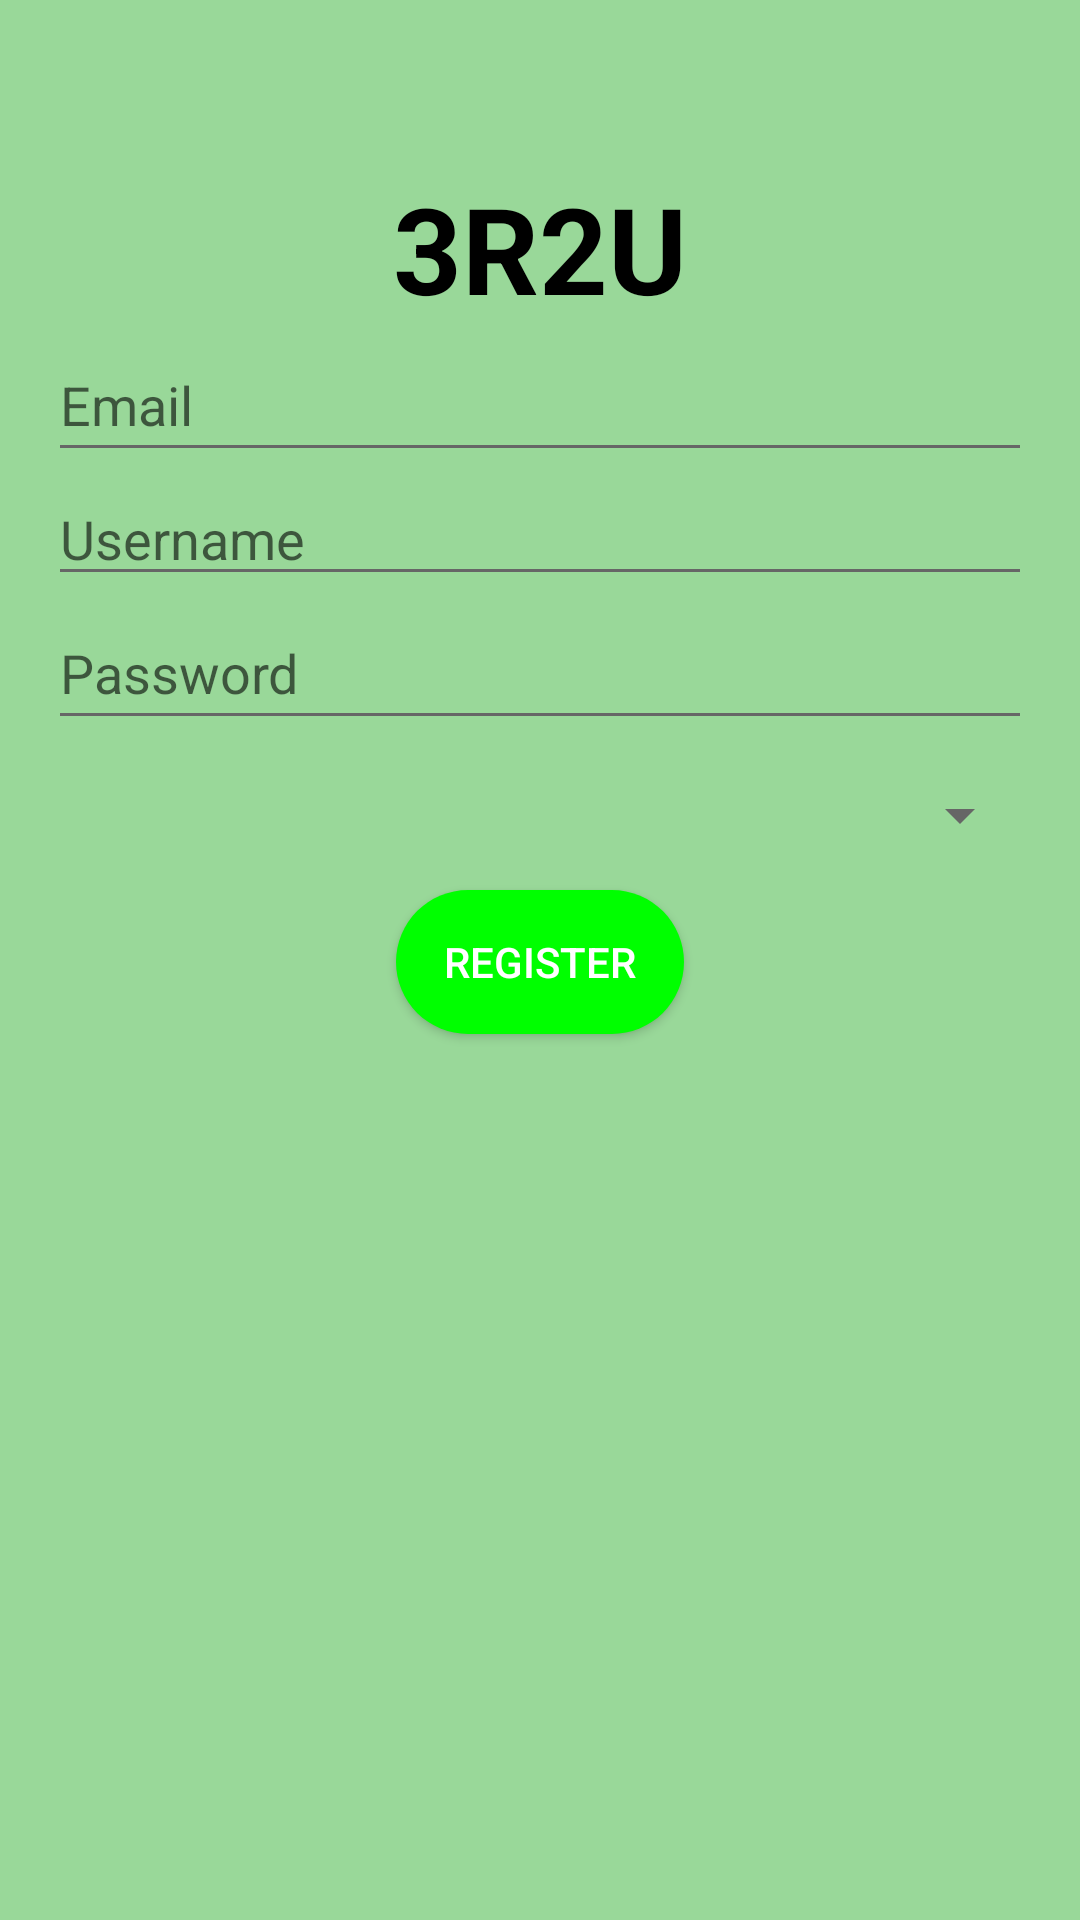

Reconstruct the res/layout file that produces this screen, plus the resources it refers to.
<!-- AndroidManifest.xml: application theme Theme.R2u01 -->
<!-- res/layout/activity_register.xml -->
<?xml version="1.0" encoding="utf-8"?>
<LinearLayout xmlns:android="http://schemas.android.com/apk/res/android"
    xmlns:tools="http://schemas.android.com/tools"
    android:layout_width="match_parent"
    android:layout_height="match_parent"
    android:orientation="vertical"
    android:padding="16dp"
    tools:context=".RegisterActivity">

    <TextView
        android:id="@+id/textViewHeader"
        android:layout_width="wrap_content"
        android:layout_height="wrap_content"
        android:layout_gravity="center"
        android:layout_marginTop="40dp"
        android:text="3R2U"
        android:textColor="@color/black"
        android:textSize="40sp"
        android:textStyle="bold" />
    <EditText
        android:id="@+id/editTextEmail"
        android:layout_width="match_parent"
        android:layout_height="wrap_content"
        android:hint="Email"
        android:textColor="@color/black"
        android:inputType="textEmailAddress"
        android:minHeight="48dp" />

    <EditText
        android:id="@+id/editTextUsername"
        android:layout_width="match_parent"
        android:layout_height="wrap_content"
        android:textColor="@color/black"
        android:hint="Username" />

    <EditText
        android:id="@+id/editTextPassword"
        android:layout_width="match_parent"
        android:layout_height="wrap_content"
        android:textColor="@color/black"
        android:hint="Password"
        android:inputType="textPassword"
        android:minHeight="48dp" />

    <Spinner
        android:id="@+id/spinnerUserType"
        android:layout_width="match_parent"
        android:layout_height="50dp"
        android:textColor="@color/black"/>

    <Button
        android:id="@+id/buttonRegister"
        android:layout_width="wrap_content"
        android:layout_height="wrap_content"
        android:background="@drawable/btn_circle"
        android:layout_gravity="center"
        android:text="Register" />

</LinearLayout>
<!-- resources referenced by this layout -->
<resources>
  <color name="black">#FF000000</color>
  <!-- drawable btn_circle (drawable) -->
  <selector xmlns:android="http://schemas.android.com/apk/res/android">
      <item android:state_window_focused="false" android:state_enabled="true"
          android:drawable="@drawable/btn_circle_normal" />
  
      <item android:state_pressed="true"
          android:drawable="@drawable/btn_circle_pressed" />
  
      <item android:state_enabled="true"
          android:drawable="@drawable/btn_circle_normal" />
  
  </selector>
  <style name="Theme.R2u01" parent="Base.Theme.R2u01" />
  <!-- drawable btn_circle_normal (drawable) -->
  <?xml version="1.0" encoding="utf-8"?>
  <shape xmlns:android="http://schemas.android.com/apk/res/android"
      android:shape="rectangle" >
  
      <gradient
          android:angle="270"
          android:centerColor="@color/green"
          android:endColor="@color/green"
          android:startColor="@color/green" />
  
      <padding
          android:bottom="8dp"
          android:left="16dp"
          android:right="16dp"
          android:top="8dp" />
  
      <corners android:radius="48dp" />
  
  </shape>
  <!-- drawable btn_circle_pressed (drawable) -->
  <?xml version="1.0" encoding="utf-8"?>
  <shape xmlns:android="http://schemas.android.com/apk/res/android"
      android:shape="rectangle" >
  
      <gradient
          android:angle="270"
          android:centerColor="#44B148"
          android:endColor="#098A0E"
          android:startColor="#9CDB9F" />
  
      <padding
          android:bottom="8dp"
          android:left="8dp"
          android:right="8dp"
          android:top="8dp" />
  
      <corners android:radius="48dp" />
  
  </shape>
  <style name="Base.Theme.R2u01" parent="Theme.AppCompat.DayNight">
  
          <item name="colorPrimary">@color/dark_green</item>
          <item name="colorPrimaryVariant">@color/green</item>
  
          <item name="colorSecondary">@color/accent_color</item>
          <item name="colorSecondaryVariant">@color/accent_color</item>
          <item name="colorOnSecondary">@android:color/black</item>
          <item name="android:textColorPrimary">@color/white</item>
          <item name="android:textColorSecondary">@color/text_secondary_color</item>
          <item name="android:windowBackground">@color/light_green</item>
          <item name="android:windowActionBar">@color/dark_green</item>
          
          <item name="android:navigationBarColor">@color/dark_green</item>
          <item name="android:statusBarColor">@color/dark_green</item> 
  
  
          
          <item name="android:titleTextColor">@android:color/white</item>
      </style>
  <color name="green">#FF00FF00</color>
  <color name="dark_green">#FF006400</color>
  <color name="accent_color">#03DAC5</color>
  <color name="white">#FFFFFFFF</color>
  <color name="text_secondary_color">#666666</color>
  <color name="light_green">#99D899</color>
</resources>
